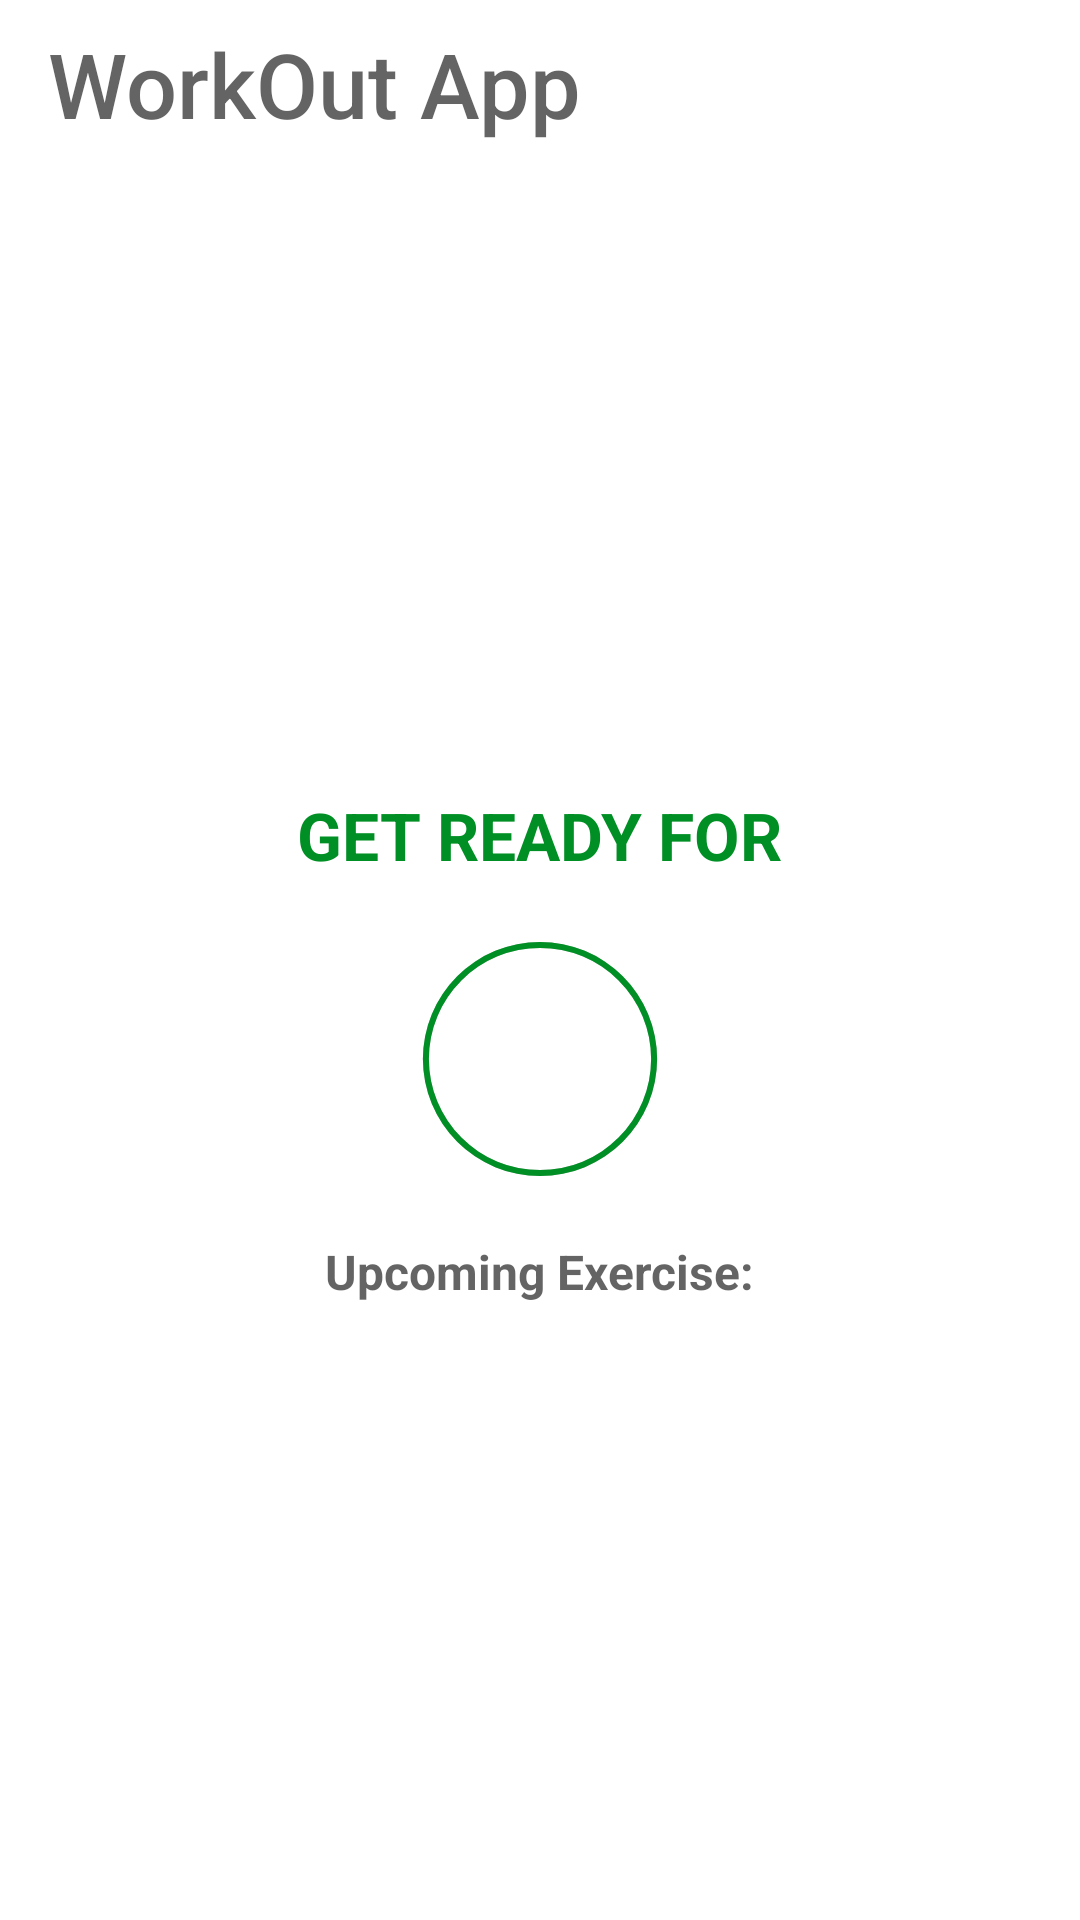

The Android layout XML behind this screen, and the referenced resources:
<!-- AndroidManifest.xml: application theme Theme.7MinWorkOutApp -->
<!-- res/layout/activity_exercise.xml -->
<?xml version="1.0" encoding="utf-8"?>
<androidx.constraintlayout.widget.ConstraintLayout xmlns:android="http://schemas.android.com/apk/res/android"
    xmlns:app="http://schemas.android.com/apk/res-auto"
    xmlns:tools="http://schemas.android.com/tools"
    android:layout_width="match_parent"
    android:layout_height="match_parent"
    android:background="@color/white"
    tools:context=".ExerciseActivity">

    <androidx.appcompat.widget.Toolbar
        android:id="@+id/toolBar"
        android:layout_width="match_parent"
        android:layout_height="?android:attr/actionBarSize"
        android:theme="@style/ToolBarTheme"
        android:background="@color/white"
        app:title="WorkOut App"
        app:titleTextAppearance="@style/Toolbar.TitleText"
        app:titleTextColor="@color/colorPrimary"
        app:layout_constraintTop_toTopOf="parent"
        />

    <TextView
        android:id="@+id/tvTitle"
        android:layout_width="wrap_content"
        android:layout_height="wrap_content"
        android:text="@string/get_ready_for"
        android:layout_marginBottom="10dp"
        android:textSize="22sp"
        android:textColor="@color/colorAccent"
        app:layout_constraintBottom_toTopOf="@id/fl_progress"
        android:textStyle="bold"
        app:layout_constraintStart_toStartOf="parent"
        app:layout_constraintEnd_toEndOf="parent"/>

    <FrameLayout
        android:id="@+id/fl_progress"
        android:layout_width="100dp"
        android:layout_height="100dp"
        android:layout_marginTop="10dp"
        app:layout_constraintTop_toBottomOf="@id/toolBar"
        app:layout_constraintStart_toStartOf="parent"
        app:layout_constraintEnd_toEndOf="parent"
        android:background="@drawable/circular"
        app:layout_constraintBottom_toBottomOf="parent">

        <ProgressBar
            android:id="@+id/progressBar"
            android:layout_width="100dp"
            android:layout_height="100dp"
            style="?android:attr/progressBarStyleHorizontal"
            android:layout_gravity="center"
            android:background="@drawable/circular_progress_bar_grey"
            android:progressDrawable="@drawable/circular_progress_bar"
            android:max="10"
            android:indeterminate="false"
            android:progress="100"
            android:rotation="-90"
            />
        <LinearLayout
            android:layout_width="60dp"
            android:layout_height="60dp"
            android:layout_gravity="center"
            android:gravity="center"
            android:background="@drawable/background"
            >
            <TextView
                android:id="@+id/tvTimer"
                android:layout_width="wrap_content"
                android:layout_height="wrap_content"
                android:textStyle="bold"
                android:text="@string/ten"
                android:textColor="@color/white"
                android:textSize="25sp"/>

        </LinearLayout>
    </FrameLayout>

    <TextView
        android:id="@+id/tvUpcoming"
        android:layout_width="wrap_content"
        android:layout_height="wrap_content"
        android:text="@string/upcoming_exercise"
        android:layout_marginTop="10dp"
        android:textSize="16sp"
        android:textStyle="bold"
        android:textColor="@color/colorPrimary"
        app:layout_constraintTop_toBottomOf="@+id/fl_progress"
        app:layout_constraintStart_toStartOf="parent"
        app:layout_constraintEnd_toEndOf="parent"/>

    <TextView
        android:id="@+id/tvUpcomingExercise"
        android:layout_width="wrap_content"
        android:layout_height="wrap_content"
        android:layout_marginTop="10dp"
        android:textSize="16sp"
        android:textStyle="bold"
        android:textColor="@color/colorPrimary"
        app:layout_constraintTop_toBottomOf="@+id/tvUpcoming"
        app:layout_constraintStart_toStartOf="parent"
        app:layout_constraintEnd_toEndOf="parent"/>

    <ImageView
        android:id="@+id/ivExercise"
        android:layout_width="match_parent"
        android:layout_height="0dp"
        android:scaleType="fitXY"
        android:src="@drawable/jump"
        android:visibility="invisible"
        app:layout_constraintBottom_toTopOf="@+id/tvExerciseTitle"
        app:layout_constraintTop_toBottomOf="@+id/toolBar"/>

    <TextView
        android:id="@+id/tvExerciseTitle"
        android:layout_width="wrap_content"
        android:layout_height="wrap_content"
        android:text="@string/exercise_name"
        android:visibility="gone"
        android:layout_marginBottom="10dp"
        android:textSize="22sp"
        android:textColor="@color/colorAccent"
        app:layout_constraintBottom_toTopOf="@id/fl_exerciseProgress"
        android:textStyle="bold"
        app:layout_constraintTop_toBottomOf="@+id/ivExercise"
        app:layout_constraintStart_toStartOf="parent"
        app:layout_constraintEnd_toEndOf="parent"/>

    <FrameLayout
        android:id="@+id/fl_exerciseProgress"
        android:layout_width="100dp"
        android:layout_height="100dp"
        android:layout_marginTop="10dp"
        app:layout_constraintTop_toBottomOf="@id/tvExerciseTitle"
        app:layout_constraintStart_toStartOf="parent"
        app:layout_constraintEnd_toEndOf="parent"
        android:background="@drawable/circular"
        android:visibility="gone"
        tools:visibility="visible"
        app:layout_constraintBottom_toTopOf="@id/rvExercise">

        <ProgressBar
            android:id="@+id/progressExerciseBar"
            android:layout_width="100dp"
            android:layout_height="100dp"
            style="?android:attr/progressBarStyleHorizontal"
            android:layout_gravity="center"
            android:background="@drawable/circular_progress_bar_grey"
            android:progressDrawable="@drawable/circular_progress_bar"
            android:max="10"
            android:indeterminate="false"
            android:progress="100"
            android:rotation="-90"
            />
        <LinearLayout
            android:layout_width="60dp"
            android:layout_height="60dp"
            android:layout_gravity="center"
            android:gravity="center"
            android:background="@drawable/background"
            >
            <TextView
                android:id="@+id/tvExerciseTimer"
                android:layout_width="wrap_content"
                android:layout_height="wrap_content"
                android:textStyle="bold"
                android:text="@string/_30"
                android:textColor="@color/white"
                android:textSize="25sp"/>

        </LinearLayout>

    </FrameLayout>

    <androidx.recyclerview.widget.RecyclerView
        android:id="@+id/rvExercise"
        android:layout_width="wrap_content"
        android:layout_height="wrap_content"
        android:layout_margin="5dp"
        app:layout_constraintBottom_toBottomOf="parent"
        app:layout_constraintStart_toStartOf="parent"
        app:layout_constraintEnd_toEndOf="parent"
        app:layout_constraintTop_toBottomOf="@id/fl_exerciseProgress"/>


</androidx.constraintlayout.widget.ConstraintLayout>
<!-- resources referenced by this layout -->
<resources>
  <color name="colorAccent">#008F24</color>
  <color name="colorPrimary">#B2212121</color>
  <color name="white">#FFFFFFFF</color>
  <!-- drawable circular_progress_bar (drawable) -->
  <?xml version="1.0" encoding="utf-8"?>
  <layer-list xmlns:android="http://schemas.android.com/apk/res/android">
      <item>
          <shape
              android:shape="ring"
              android:innerRadiusRatio="2.7"
              android:thicknessRatio="50"
              android:useLevel="true">
  
              <solid android:color="@color/colorAccent"/>
  
          </shape>
      </item>
  </layer-list>
  <!-- drawable circular_progress_bar_grey (drawable) -->
  <?xml version="1.0" encoding="utf-8"?>
  <layer-list xmlns:android="http://schemas.android.com/apk/res/android">
      <item>
          <shape
              android:shape="ring"
              android:innerRadiusRatio="2.7"
              android:thicknessRatio="50"
              android:useLevel="false">
  
              <solid android:color="@color/lightGrey"/>
  
          </shape>
      </item>
  </layer-list>
  <!-- drawable jump: png bitmap (drawable, 4550 bytes) -->
  <string name="_30">30</string>
  <string name="exercise_name">Exercise Name</string>
  <string name="get_ready_for">GET READY FOR</string>
  <string name="ten">10</string>
  <string name="upcoming_exercise">Upcoming Exercise:</string>
  <style name="ToolBarTheme" parent="@style/ThemeOverlay.MaterialComponents.ActionBar">
          <item name="colorControlNormal">#000000</item>
      </style>
  <style name="Toolbar.TitleText" parent="TextAppearance.Widget.AppCompat.Toolbar.Title">
          <item name="android:textSize">30sp</item>
          <item name="android:textStyle">normal</item>
          <item name="android:color">@color/colorPrimary</item>
          <item name="android:gravity">center</item>
      </style>
  <style name="Theme.7MinWorkOutApp" parent="Theme.MaterialComponents.DayNight.NoActionBar">
          
          <item name="colorPrimary">@color/purple_500</item>
          <item name="colorPrimaryVariant">@color/purple_700</item>
          <item name="colorOnPrimary">@color/white</item>
          
          <item name="colorSecondary">@color/teal_200</item>
          <item name="colorSecondaryVariant">@color/teal_700</item>
          <item name="colorOnSecondary">@color/black</item>
          
          <item name="android:statusBarColor" tools:targetApi="l">?attr/colorPrimaryVariant</item>
          
      </style>
  <color name="lightGrey">#C4C4C4</color>
  <color name="purple_500">#FF6200EE</color>
  <color name="purple_700">#FF3700B3</color>
  <color name="teal_200">#FF03DAC5</color>
  <color name="teal_700">#FF018786</color>
  <color name="black">#FF000000</color>
</resources>
